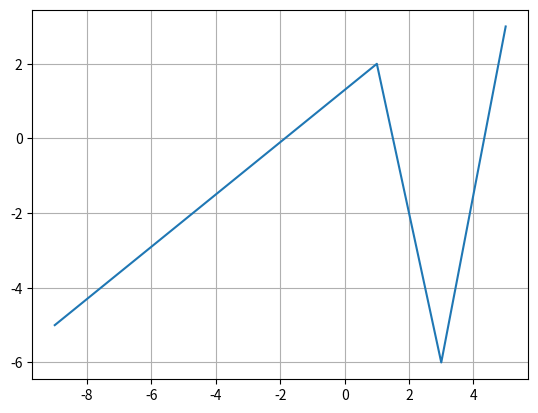

Write Python code to recreate this figure.
import matplotlib.pyplot as pld
l1=[-9,1,3,5]
l2=[-5,2,-6,3]
pld.plot(l1,l2)
pld.grid()
pld.show()